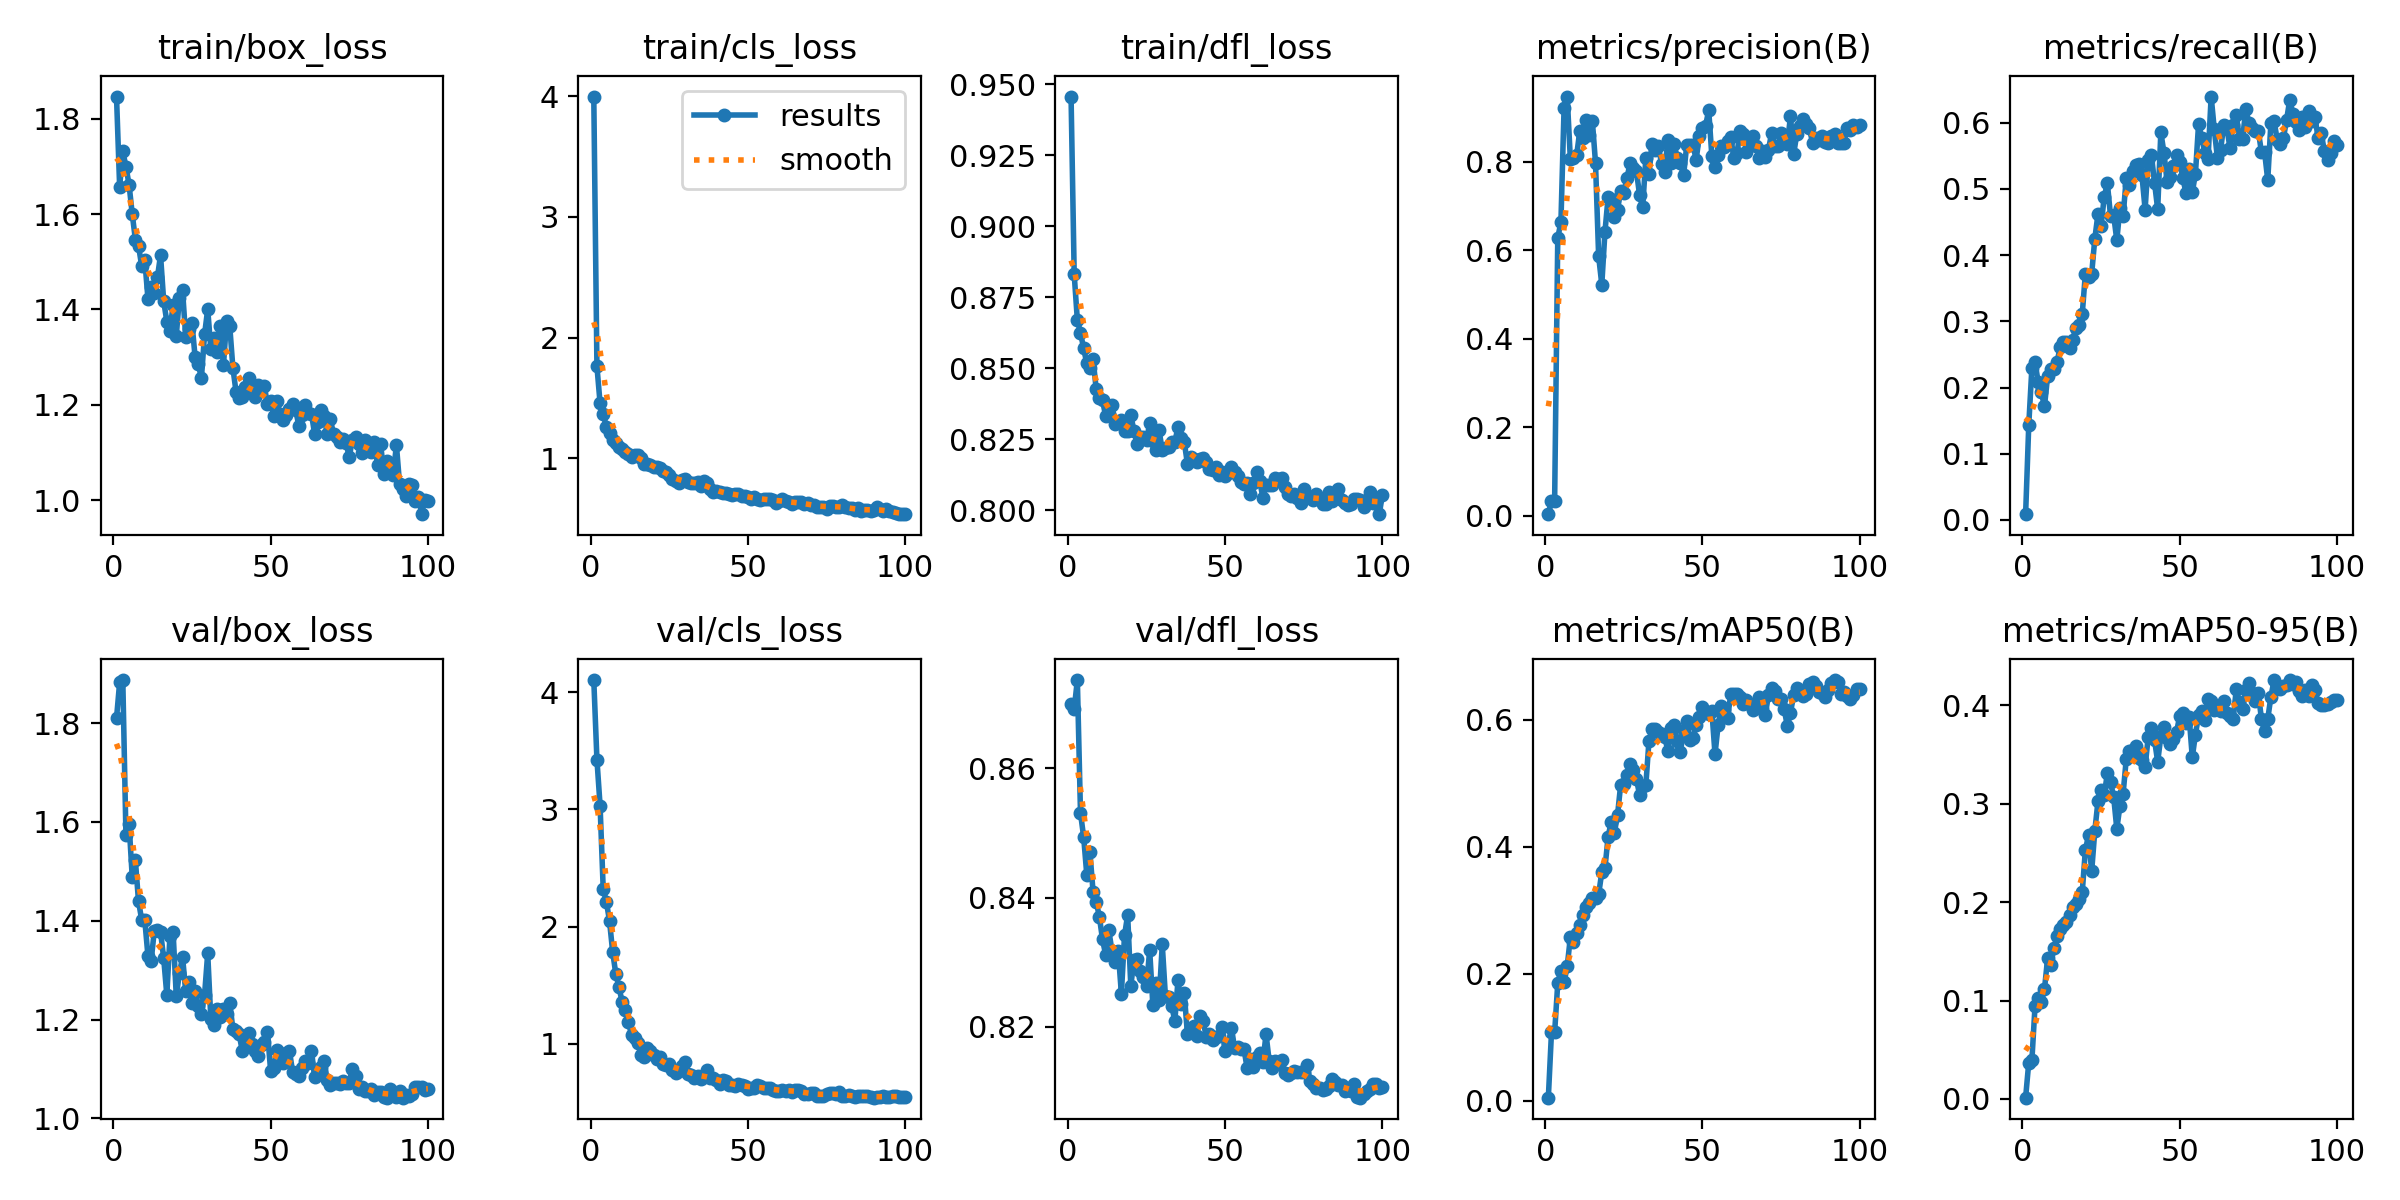

Data behind this chart, as committed beside it:
epoch, train/box_loss, train/cls_loss, train/dfl_loss, metrics/precision(B), metrics/recall(B), metrics/mAP50(B), metrics/mAP50-95(B), val/box_loss, val/cls_loss, val/dfl_loss, lr/pg0, lr/pg1, lr/pg2
1, 1.846, 3.996, 0.9457, 0.00302, 0.00862, 0.00506, 0.00129, 1.81, 4.104, 0.87, 0.00015, 0.00015, 0.00015
2, 1.657, 1.762, 0.8831, 0.03308, 0.1432, 0.1077, 0.03689, 1.883, 3.425, 0.8692, 0.0003094, 0.0003094, 0.0003094
3, 1.732, 1.457, 0.867, 0.03189, 0.2301, 0.1077, 0.03955, 1.887, 3.034, 0.8737, 0.0004656, 0.0004656, 0.0004656
4, 1.7, 1.371, 0.8625, 0.629, 0.2382, 0.1854, 0.09479, 1.573, 2.32, 0.8531, 0.0006186, 0.0006186, 0.0006186
5, 1.661, 1.256, 0.8571, 0.6633, 0.2079, 0.2048, 0.1029, 1.596, 2.214, 0.8494, 0.0007683, 0.0007683, 0.0007683
6, 1.6, 1.214, 0.8517, 0.9211, 0.1926, 0.1864, 0.09879, 1.488, 2.05, 0.8436, 0.0009149, 0.0009149, 0.0009149
7, 1.547, 1.156, 0.85, 0.9481, 0.172, 0.2119, 0.1117, 1.522, 1.786, 0.847, 0.001058, 0.001058, 0.001058
8, 1.534, 1.125, 0.8534, 0.8066, 0.2171, 0.2572, 0.1429, 1.439, 1.598, 0.8409, 0.001163, 0.001163, 0.001163
9, 1.491, 1.094, 0.8426, 0.8082, 0.2275, 0.2502, 0.1364, 1.402, 1.487, 0.8394, 0.001151, 0.001151, 0.001151
10, 1.503, 1.075, 0.8395, 0.8149, 0.2282, 0.2649, 0.1535, 1.401, 1.36, 0.8371, 0.001139, 0.001139, 0.001139
11, 1.422, 1.052, 0.8388, 0.8703, 0.2384, 0.2774, 0.1652, 1.329, 1.294, 0.8336, 0.001126, 0.001126, 0.001126
12, 1.448, 1.035, 0.8332, 0.8549, 0.2616, 0.2922, 0.1727, 1.318, 1.188, 0.8312, 0.001114, 0.001114, 0.001114
13, 1.434, 1.012, 0.8341, 0.8941, 0.2683, 0.3053, 0.1766, 1.379, 1.079, 0.8349, 0.001102, 0.001102, 0.001102
14, 1.467, 1.031, 0.8373, 0.8603, 0.2694, 0.311, 0.18, 1.38, 1.051, 0.8318, 0.001089, 0.001089, 0.001089
15, 1.514, 1.031, 0.8306, 0.8924, 0.2601, 0.3186, 0.1869, 1.378, 1.012, 0.83, 0.001077, 0.001077, 0.001077
16, 1.418, 1.002, 0.831, 0.7981, 0.2725, 0.3198, 0.1949, 1.324, 0.9078, 0.8317, 0.001064, 0.001064, 0.001064
17, 1.375, 0.9495, 0.8317, 0.5865, 0.2907, 0.3253, 0.1979, 1.25, 0.8884, 0.8251, 0.001052, 0.001052, 0.001052
18, 1.355, 0.9525, 0.8279, 0.5226, 0.295, 0.3601, 0.2031, 1.37, 0.9657, 0.8342, 0.00104, 0.00104, 0.00104
19, 1.41, 0.946, 0.8279, 0.6417, 0.3104, 0.3661, 0.2098, 1.377, 0.9426, 0.8373, 0.001027, 0.001027, 0.001027
20, 1.345, 0.929, 0.8336, 0.7197, 0.3721, 0.4155, 0.2528, 1.248, 0.9089, 0.8263, 0.001015, 0.001015, 0.001015
21, 1.425, 0.9299, 0.8279, 0.7158, 0.3669, 0.4396, 0.2678, 1.294, 0.8695, 0.8304, 0.001002, 0.001002, 0.001002
22, 1.44, 0.918, 0.8235, 0.6761, 0.3715, 0.4224, 0.2311, 1.327, 0.8921, 0.8305, 0.0009901, 0.0009901, 0.0009901
23, 1.342, 0.8914, 0.8257, 0.6913, 0.4247, 0.4499, 0.2721, 1.258, 0.8297, 0.8286, 0.0009778, 0.0009778, 0.0009778
24, 1.358, 0.8848, 0.826, 0.7348, 0.4618, 0.4975, 0.3022, 1.275, 0.8167, 0.8278, 0.0009654, 0.0009654, 0.0009654
25, 1.371, 0.8625, 0.8248, 0.7301, 0.4439, 0.4994, 0.3139, 1.233, 0.8313, 0.8263, 0.000953, 0.000953, 0.000953
26, 1.3, 0.8272, 0.8307, 0.7638, 0.4885, 0.5126, 0.3083, 1.258, 0.777, 0.8319, 0.0009406, 0.0009406, 0.0009406
27, 1.285, 0.8083, 0.8246, 0.7975, 0.5084, 0.5296, 0.3313, 1.228, 0.7565, 0.8235, 0.0009283, 0.0009283, 0.0009283
28, 1.256, 0.7924, 0.8213, 0.7859, 0.4595, 0.5203, 0.3216, 1.212, 0.7683, 0.8269, 0.0009159, 0.0009159, 0.0009159
29, 1.348, 0.8182, 0.8282, 0.7801, 0.4604, 0.5074, 0.3069, 1.25, 0.8105, 0.8241, 0.0009035, 0.0009035, 0.0009035
30, 1.401, 0.8315, 0.8211, 0.7259, 0.4225, 0.4818, 0.2743, 1.334, 0.8494, 0.8328, 0.0008911, 0.0008911, 0.0008911
31, 1.316, 0.8025, 0.8219, 0.6978, 0.4711, 0.4964, 0.2978, 1.201, 0.7467, 0.8248, 0.0008787, 0.0008787, 0.0008787
32, 1.34, 0.7984, 0.8222, 0.8082, 0.4589, 0.4966, 0.31, 1.19, 0.7333, 0.8246, 0.0008664, 0.0008664, 0.0008664
33, 1.312, 0.793, 0.8241, 0.7729, 0.5161, 0.5668, 0.3451, 1.221, 0.7108, 0.8232, 0.000854, 0.000854, 0.000854
34, 1.366, 0.8082, 0.8241, 0.8418, 0.5056, 0.5848, 0.3537, 1.205, 0.7238, 0.8209, 0.0008416, 0.0008416, 0.0008416
35, 1.283, 0.7708, 0.8293, 0.8282, 0.5276, 0.5848, 0.3543, 1.221, 0.7024, 0.8272, 0.0008293, 0.0008293, 0.0008293
36, 1.376, 0.8129, 0.8254, 0.8367, 0.5356, 0.5812, 0.3589, 1.211, 0.7249, 0.8236, 0.0008169, 0.0008169, 0.0008169
37, 1.366, 0.7961, 0.824, 0.7953, 0.5372, 0.5776, 0.3462, 1.234, 0.7813, 0.8252, 0.0008045, 0.0008045, 0.0008045
38, 1.278, 0.7493, 0.8165, 0.7782, 0.5204, 0.5731, 0.3446, 1.181, 0.7096, 0.8189, 0.0007921, 0.0007921, 0.0007921
39, 1.228, 0.7191, 0.8188, 0.8488, 0.469, 0.5512, 0.3376, 1.176, 0.7098, 0.8198, 0.0007797, 0.0007797, 0.0007797
40, 1.215, 0.7258, 0.8181, 0.7984, 0.5435, 0.5874, 0.368, 1.17, 0.6927, 0.8202, 0.0007674, 0.0007674, 0.0007674
41, 1.217, 0.7198, 0.8169, 0.8402, 0.5513, 0.5918, 0.3768, 1.136, 0.6628, 0.8187, 0.000755, 0.000755, 0.000755
42, 1.238, 0.7139, 0.8181, 0.809, 0.5093, 0.5666, 0.3644, 1.162, 0.6919, 0.8217, 0.0007426, 0.0007426, 0.0007426
43, 1.256, 0.7119, 0.8185, 0.7976, 0.4693, 0.5494, 0.3425, 1.173, 0.6857, 0.8209, 0.0007302, 0.0007302, 0.0007302
44, 1.225, 0.7061, 0.817, 0.7694, 0.5857, 0.5833, 0.3684, 1.15, 0.6522, 0.8185, 0.0007179, 0.0007179, 0.0007179
45, 1.216, 0.6991, 0.8145, 0.8373, 0.5546, 0.598, 0.3782, 1.137, 0.6503, 0.819, 0.0007055, 0.0007055, 0.0007055
46, 1.242, 0.7055, 0.8142, 0.8387, 0.5105, 0.5683, 0.3672, 1.126, 0.642, 0.8179, 0.0006931, 0.0006931, 0.0006931
47, 1.234, 0.7032, 0.8152, 0.8392, 0.5181, 0.5707, 0.3604, 1.148, 0.6593, 0.8185, 0.0006808, 0.0006808, 0.0006808
48, 1.238, 0.6883, 0.8124, 0.8049, 0.5354, 0.5911, 0.3659, 1.154, 0.6513, 0.8186, 0.0006684, 0.0006684, 0.0006684
49, 1.202, 0.6863, 0.8134, 0.8588, 0.5518, 0.6046, 0.3728, 1.176, 0.6457, 0.8201, 0.000656, 0.000656, 0.000656
50, 1.208, 0.683, 0.8121, 0.8775, 0.5412, 0.6203, 0.3891, 1.097, 0.6194, 0.8162, 0.0006436, 0.0006436, 0.0006436
51, 1.177, 0.6671, 0.8131, 0.8821, 0.5162, 0.6114, 0.3921, 1.101, 0.6238, 0.8174, 0.0006312, 0.0006312, 0.0006312
52, 1.208, 0.6782, 0.8152, 0.917, 0.4942, 0.609, 0.3823, 1.138, 0.6207, 0.8199, 0.0006189, 0.0006189, 0.0006189
53, 1.18, 0.6614, 0.8137, 0.8129, 0.5304, 0.6139, 0.3884, 1.12, 0.6486, 0.8167, 0.0006065, 0.0006065, 0.0006065
54, 1.167, 0.657, 0.8123, 0.7879, 0.4949, 0.5459, 0.3471, 1.113, 0.6409, 0.8169, 0.0005941, 0.0005941, 0.0005941
55, 1.179, 0.6626, 0.81, 0.8164, 0.5229, 0.5918, 0.3702, 1.132, 0.625, 0.8166, 0.0005818, 0.0005818, 0.0005818
56, 1.191, 0.6635, 0.8094, 0.8359, 0.5983, 0.621, 0.3896, 1.136, 0.6208, 0.8165, 0.0005694, 0.0005694, 0.0005694
57, 1.202, 0.6595, 0.8098, 0.8335, 0.5774, 0.6152, 0.3937, 1.094, 0.623, 0.8136, 0.000557, 0.000557, 0.000557
58, 1.189, 0.6553, 0.8057, 0.8466, 0.5543, 0.6031, 0.3855, 1.09, 0.6088, 0.8151, 0.0005446, 0.0005446, 0.0005446
59, 1.155, 0.6343, 0.8098, 0.8573, 0.5448, 0.6397, 0.4066, 1.086, 0.5969, 0.8138, 0.0005322, 0.0005322, 0.0005322
60, 1.179, 0.6508, 0.8135, 0.8085, 0.6397, 0.6409, 0.404, 1.103, 0.5987, 0.8154, 0.0005199, 0.0005199, 0.0005199
... 40 more rows
